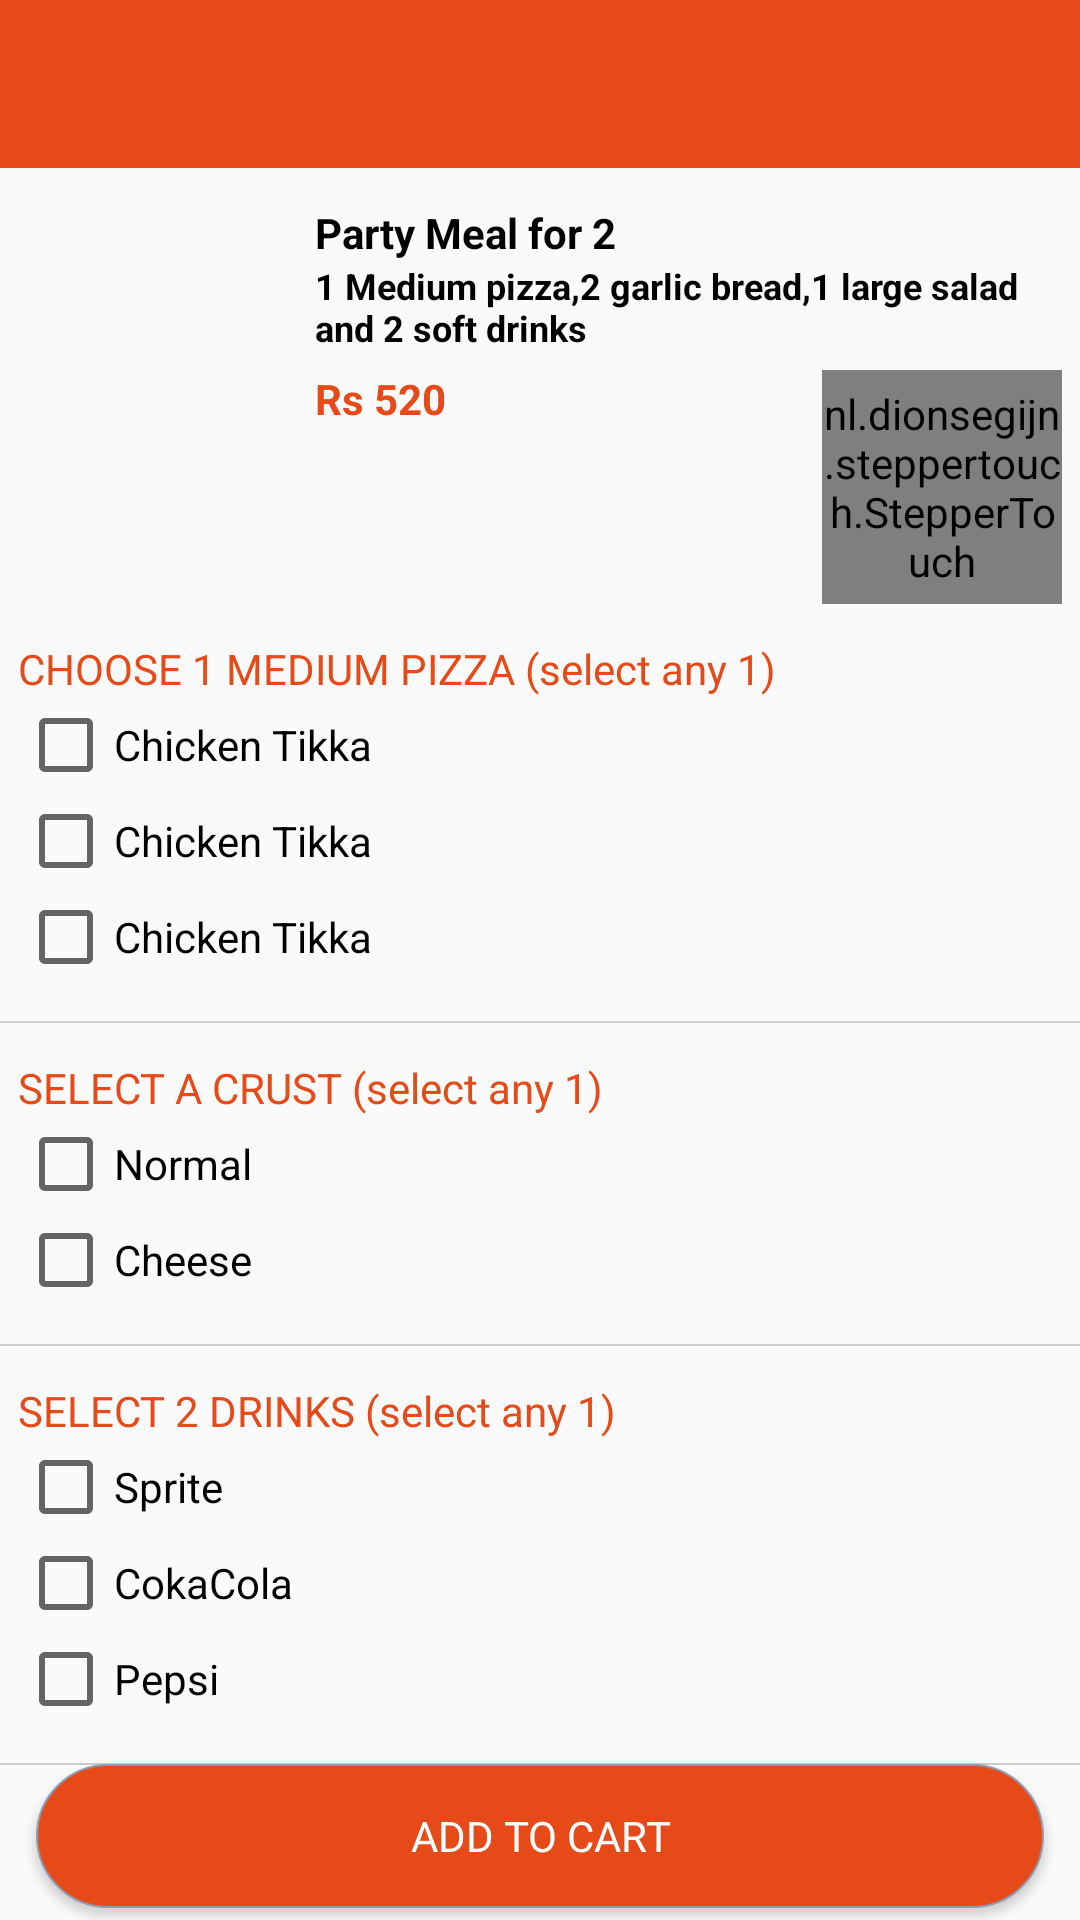

Here is an Android app screen rendered from its layout file. Give the layout XML and the strings, colors and styles it references.
<!-- AndroidManifest.xml: application theme AppTheme -->
<!-- res/layout/activity_customize.xml -->
<?xml version="1.0" encoding="utf-8"?>
<RelativeLayout xmlns:android="http://schemas.android.com/apk/res/android"
    xmlns:app="http://schemas.android.com/apk/res-auto"
    xmlns:tools="http://schemas.android.com/tools"
    android:layout_width="match_parent"
    android:layout_height="match_parent"
    tools:context=".CustomizeActivity">

    <LinearLayout
        android:layout_width="match_parent"
        android:layout_height="match_parent"
        android:orientation="vertical">

        <androidx.appcompat.widget.Toolbar
            android:id="@+id/toolbar"
            android:layout_width="match_parent"
            android:layout_height="?attr/actionBarSize"
            android:background="@color/colorPrimary"
            app:popupTheme="@style/AppTheme.PopupOverlay">

        </androidx.appcompat.widget.Toolbar>

        <androidx.core.widget.NestedScrollView
            android:layout_width="match_parent"
            android:layout_height="match_parent"
            android:fillViewport="true">

            <LinearLayout
                android:layout_width="match_parent"
                android:layout_height="match_parent"
                android:orientation="vertical">

                <LinearLayout
                    android:id="@+id/layout"
                    android:layout_width="match_parent"
                    android:layout_height="wrap_content"
                    android:layout_marginTop="12dp"
                    android:orientation="horizontal">


                    <ImageView
                        android:id="@+id/image"
                        android:layout_width="95dp"
                        android:layout_height="95dp"
                        android:padding="6dp"
                        android:scaleType="fitXY"
                        android:src="@drawable/food_banner" />

                    <LinearLayout
                        android:layout_width="match_parent"
                        android:layout_height="wrap_content"
                        android:orientation="vertical">


                        <TextView
                            android:id="@+id/name"
                            android:layout_width="wrap_content"
                            android:layout_height="wrap_content"
                            android:paddingStart="10dp"
                            android:text="Party Meal for 2"
                            android:textColor="#000"
                            android:textSize="14dp"
                            android:textStyle="bold" />

                        <TextView
                            android:layout_width="wrap_content"
                            android:layout_height="wrap_content"
                            android:paddingStart="10dp"
                            android:text="1 Medium pizza,2 garlic bread,1 large salad and 2 soft drinks"
                            android:textColor="#000"
                            android:textSize="12dp"
                            android:textStyle="bold" />

                        
                        <RelativeLayout
                            android:layout_width="match_parent"
                            android:layout_height="wrap_content"
                            android:layout_marginTop="6dp">

                            <TextView
                                android:id="@+id/price"
                                android:layout_width="match_parent"
                                android:layout_height="wrap_content"
                                android:paddingStart="10dp"
                                android:text="Rs 520"
                                android:textColor="@color/colorPrimary"
                                android:textSize="14dp"
                                android:textStyle="bold" />

                            <nl.dionsegijn.steppertouch.StepperTouch
                                android:id="@+id/stepperTouch"
                                android:layout_width="80dp"
                                android:layout_height="wrap_content"
                                android:layout_alignParentRight="true"
                                android:layout_marginRight="6dp"
                                android:minHeight="0dp"
                                android:paddingTop="5dp"
                                android:paddingBottom="5dp" />
                        </RelativeLayout>


                    </LinearLayout>
                </LinearLayout>

                <LinearLayout
                    android:layout_width="match_parent"
                    android:layout_height="wrap_content"
                    android:layout_marginLeft="6dp"
                    android:layout_marginTop="12dp"
                    android:layout_marginRight="6dp"
                    android:orientation="vertical">

                    <TextView
                        android:layout_width="wrap_content"
                        android:layout_height="wrap_content"
                        android:text="CHOOSE 1 MEDIUM PIZZA (select any 1)"
                        android:textColor="@color/colorPrimary"></TextView>

                    <CheckBox
                        android:layout_width="wrap_content"
                        android:layout_height="wrap_content"
                        android:text="@string/check_box"></CheckBox>

                    <CheckBox
                        android:layout_width="wrap_content"
                        android:layout_height="wrap_content"
                        android:text="@string/check_box"></CheckBox>

                    <CheckBox
                        android:layout_width="wrap_content"
                        android:layout_height="wrap_content"
                        android:text="@string/check_box"></CheckBox>
                </LinearLayout>
                <View
                    android:layout_width="match_parent"
                    android:layout_height="0.5dp"
                    android:background="#cdcdcd"
                    android:layout_marginTop="12dp"></View>

                <LinearLayout
                    android:layout_width="match_parent"
                    android:layout_height="wrap_content"
                    android:layout_marginLeft="6dp"
                    android:layout_marginTop="12dp"
                    android:layout_marginRight="6dp"
                    android:orientation="vertical">

                    <TextView
                        android:layout_width="wrap_content"
                        android:layout_height="wrap_content"
                        android:text="SELECT A CRUST (select any 1)"
                        android:textColor="@color/colorPrimary"></TextView>

                    <CheckBox
                        android:layout_width="wrap_content"
                        android:layout_height="wrap_content"
                        android:text="Normal"></CheckBox>

                    <CheckBox
                        android:layout_width="wrap_content"
                        android:layout_height="wrap_content"
                        android:text="Cheese"></CheckBox>

                </LinearLayout>
                <View
                    android:layout_width="match_parent"
                    android:layout_height="0.5dp"
                    android:background="#cdcdcd"
                    android:layout_marginTop="12dp"></View>

                <LinearLayout
                    android:layout_width="match_parent"
                    android:layout_height="wrap_content"
                    android:layout_marginLeft="6dp"
                    android:layout_marginTop="12dp"
                    android:layout_marginRight="6dp"
                    android:orientation="vertical">

                    <TextView
                        android:layout_width="wrap_content"
                        android:layout_height="wrap_content"
                        android:text="SELECT 2 DRINKS (select any 1)"
                        android:textColor="@color/colorPrimary"></TextView>

                    <CheckBox
                        android:layout_width="wrap_content"
                        android:layout_height="wrap_content"
                        android:text="Sprite"></CheckBox>

                    <CheckBox
                        android:layout_width="wrap_content"
                        android:layout_height="wrap_content"
                        android:text="CokaCola"></CheckBox>
                    <CheckBox
                        android:layout_width="wrap_content"
                        android:layout_height="wrap_content"
                        android:text="Pepsi"></CheckBox>

                </LinearLayout>
                <View
                    android:layout_width="match_parent"
                    android:layout_height="0.5dp"
                    android:background="#cdcdcd"
                    android:layout_marginTop="12dp"></View>
            </LinearLayout>
        </androidx.core.widget.NestedScrollView>

    </LinearLayout>

    <Button
        android:layout_width="match_parent"
        android:layout_height="wrap_content"
        android:layout_alignParentBottom="true"
        android:layout_marginLeft="12dp"
        android:layout_marginTop="4dp"
        android:layout_marginRight="12dp"
        android:layout_marginBottom="4dp"
        android:background="@drawable/black_box"
        android:text="Add to Cart"
        android:textColor="#fff">

    </Button>
</RelativeLayout>
<!-- resources referenced by this layout -->
<resources>
  <color name="colorPrimary">#E64A19</color>
  <!-- drawable black_box (drawable-v24) -->
  <?xml version="1.0" encoding="utf-8"?>
  <shape xmlns:android="http://schemas.android.com/apk/res/android"
      android:shape="rectangle" >
  
      <corners
          android:bottomLeftRadius="30dp"
          android:bottomRightRadius="30dp"
          android:topLeftRadius="30dp"
          android:topRightRadius="30dp" />
  
      <stroke
          android:width="0.5dp"
          android:color="@color/color_grey" />
  
      <solid android:color="@color/colorPrimary" />
  
  </shape>
  <string name="check_box">Chicken Tikka</string>
  <style name="AppTheme.PopupOverlay" parent="ThemeOverlay.AppCompat.Light" />
  <style name="AppTheme" parent="Theme.AppCompat.Light.DarkActionBar">
          
          <item name="colorPrimary">@color/colorPrimary</item>
          <item name="colorPrimaryDark">@color/colorPrimaryDark</item>
          <item name="colorAccent">@color/colorAccent</item>
          <item name="windowNoTitle">true</item>
          <item name="fontFamily">@font/opensansregular</item>
      </style>
  <color name="color_grey">#8f9bb3</color>
  <color name="colorPrimaryDark">#E91E63</color>
  <color name="colorAccent">#FFA000</color>
</resources>
